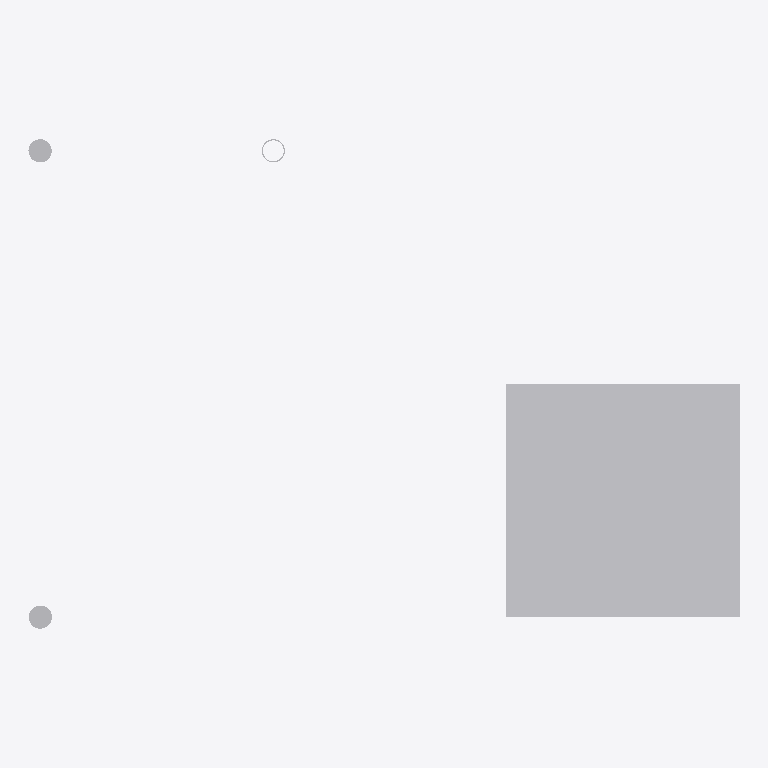
Plan cut of the same IFC building model at storey 'Storey' (level 0.00 m, cut at 1.40 m), seen from above with north up, elements coloured by IFC class: 5 other elements (light grey). Cut surfaces are drawn darker.
Extent 3.0 m × 2.1 m × 2.0 m (x, y, z). Storeys (1): Storey at 0.00 m. Elements (5): 4 IfcPipeSegment, 1 IfcBuildingElementProxy.

HEADER;
FILE_DESCRIPTION((''),'2;1');
FILE_NAME('issue_1985_scaled_kinds.ifc','2026-08-02T00:00:00',(''),(''),'ifc-lite','ifc-lite','');
FILE_SCHEMA(('IFC4'));
ENDSEC;
DATA;
#66=IFCPROJECT('0PRJ456789ABCDEFGHIJKL',$,'Proj',$,$,$,$,(#5),#4);
#61=IFCSITE('0SITE56789ABCDEFGHIJKL',$,'Site',$,$,#60,$,$,.ELEMENT.,$,$,$,$,$);
#63=IFCBUILDING('0BLDG56789ABCDEFGHIJKL',$,'Building',$,$,#62,$,$,.ELEMENT.,$,$,$);
#65=IFCBUILDINGSTOREY('0STRY56789ABCDEFGHIJKL',$,'Storey',$,$,#64,$,$,.ELEMENT.,0.0);
#88=IFCBUILDINGELEMENTPROXY('0PRXC56789ABCDEFGHIJKL',$,'C_faceted_brep',$,$,#87,#84,$,$);
#99=IFCPIPESEGMENT('0PIPD56789ABCDEFGHIJKL',$,'D_direct_circle_mm',$,$,#98,#95,$,$);
#74=IFCPIPESEGMENT('0PIPA56789ABCDEFGHIJKL',$,'A_extruded_circle',$,$,#73,#72,$,$);
#81=IFCPIPESEGMENT('0PIPB56789ABCDEFGHIJKL',$,'B_swept_disk',$,$,#80,#77,$,$);
#109=IFCPIPESEGMENT('0PIPE56789ABCDEFGHIJKL',$,'E_direct_swept_disk_mm',$,$,#108,#105,$,$);
ENDSEC;
